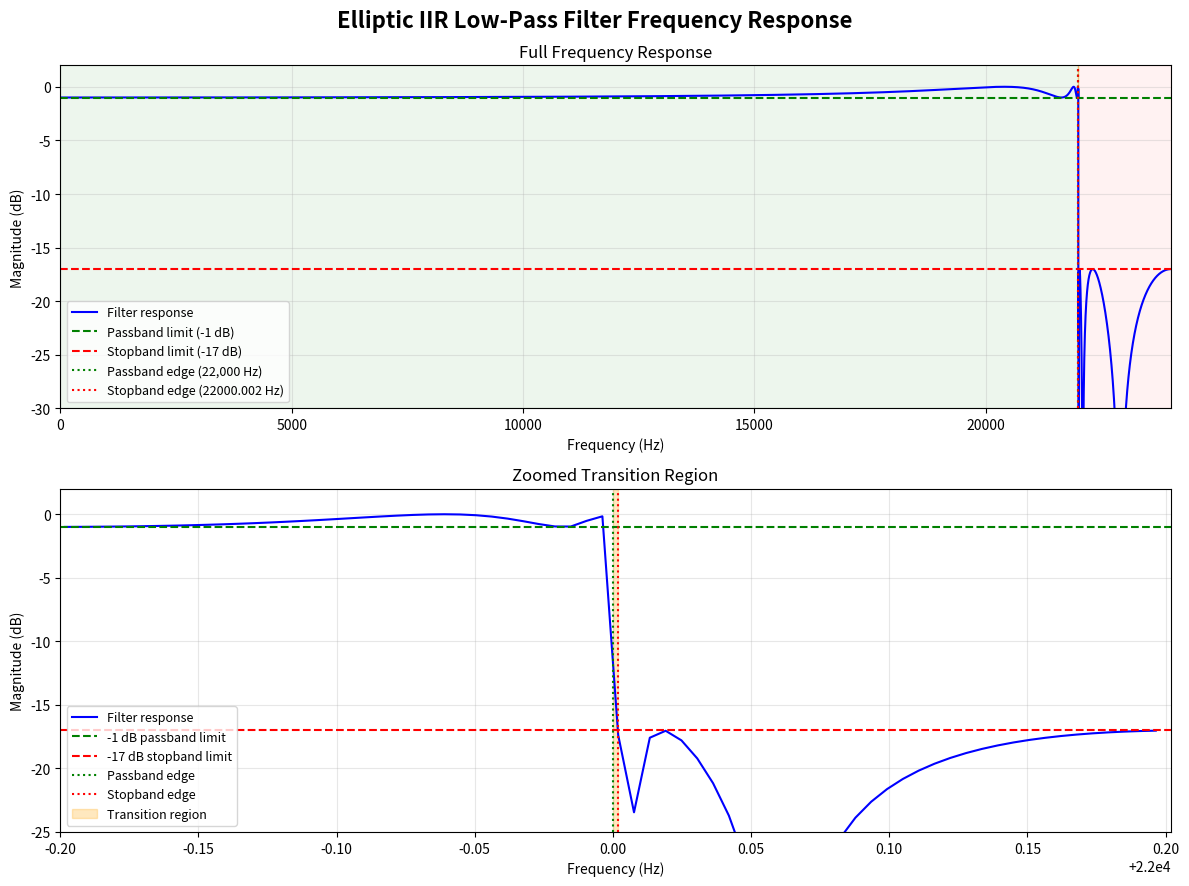

Source code (Python): (Note: this script raises an exception after producing the figure.)
import numpy as np
import matplotlib.pyplot as plt
from scipy import signal

# ---------------- Project Specifications ----------------
FS = 48000              # Sampling frequency: 48,000 samples per second
FILTER_ORDER = 20       # Required filter order
RP = 1                  # Maximum passband ripple: 1 dB
RS = 17                 # Minimum stopband attenuation: 17 dB
FP = 22000              # Passband edge frequency: 22,000 Hz


def design_filter():

    # Step 1: Pre-warp the digital passband edge for the bilinear transformation
    wc = 2 * FS * np.tan(np.pi * FP / FS)

    # Step 2: Create the analog elliptic filter prototype using the specifications
    z, p, k = signal.ellipap(FILTER_ORDER, RP, RS)

    # Step 3: Scale the analog prototype to the desired cutoff frequency
    z, p, k = signal.lp2lp_zpk(z, p, k, wo=wc)

    # Step 4: Convert the analog filter into a digital filter using bilinear transformation
    zd, pd, kd = signal.bilinear_zpk(z, p, k, fs=FS)

    # Step 5: Convert the filter into second-order sections for numerical stability
    sos = signal.zpk2sos(zd, pd, kd)

    return sos  # Return the completed digital filter


def plot_frequency_response(sos):

    # Calculate the filter response using a dense frequency grid
    frequencies, response = signal.sosfreqz(
        sos, worN=2**22, fs=FS
    )

    # Convert the filter magnitude into decibels
    magnitude_db = 20 * np.log10(
        np.maximum(np.abs(response), 1e-14)
    )

    # Find the first frequency after FP where attenuation reaches 17 dB
    stop_indices = np.where(
        (frequencies > FP) & (magnitude_db <= -RS)
    )[0]

    # Stop if the stopband edge cannot be found
    if len(stop_indices) == 0:
        raise ValueError("Stopband edge could not be located.")

    # Record the calculated stopband edge frequency
    stopband_edge = frequencies[stop_indices[0]]

    # Separate the passband and stopband values for verification
    passband = magnitude_db[frequencies <= FP]
    stopband = magnitude_db[frequencies >= stopband_edge]

    # Calculate the maximum and minimum passband magnitudes
    passband_max = np.max(passband)
    passband_min = np.min(passband)

    # Calculate the difference between maximum and minimum passband values
    passband_ripple = passband_max - passband_min

    # Find the highest magnitude in the stopband
    stopband_max = np.max(stopband)

    # Calculate the actual filter order from the number of sections
    actual_order = sos.shape[0] * 2

    # Display the filter specifications and verification results
    print("\n-------- FILTER VERIFICATION --------")
    print("Actual filter order:", actual_order)
    print("Passband edge:", FP, "Hz")
    print("Calculated stopband edge:",
          f"{stopband_edge:.5f} Hz")
    print("Passband maximum:",
          f"{passband_max:.3f} dB")
    print("Passband minimum:",
          f"{passband_min:.3f} dB")
    print("Passband ripple:",
          f"{passband_ripple:.3f} dB")
    print("Maximum stopband magnitude:",
          f"{stopband_max:.3f} dB")

    print("-------------------------------------")

    # Calculate a smaller frequency grid for the full response graph
    full_freq, full_response = signal.sosfreqz(
        sos, worN=16384, fs=FS
    )

    # Convert the full frequency response into decibels
    full_db = 20 * np.log10(
        np.maximum(np.abs(full_response), 1e-14)
    )

    # Create two graphs: full response and zoomed transition region
    fig, (ax1, ax2) = plt.subplots(
        2, 1, figsize=(12, 9)
    )

    # Add the main title to the figure
    fig.suptitle(
        "Elliptic IIR Low-Pass Filter Frequency Response",
        fontsize=16,
        fontweight="bold"
    )

    # ---------------- Full frequency response ----------------

    # Plot the filter response across the entire frequency range
    ax1.plot(
        full_freq, full_db,
        color="blue", linewidth=1.5,
        label="Filter response"
    )

    # Show the maximum allowed passband ripple
    ax1.axhline(
        -RP, color="green", linestyle="--",
        label="Passband limit (-1 dB)"
    )

    # Show the required stopband attenuation
    ax1.axhline(
        -RS, color="red", linestyle="--",
        label="Stopband limit (-17 dB)"
    )

    # Mark the passband edge at 22,000 Hz
    ax1.axvline(
        FP, color="green", linestyle=":",
        label="Passband edge (22,000 Hz)"
    )

    # Mark the calculated stopband edge
    ax1.axvline(
        stopband_edge, color="red", linestyle=":",
        label=f"Stopband edge ({stopband_edge:.3f} Hz)"
    )

    # Shade the passband region in green
    ax1.axvspan(
        0, FP, color="green", alpha=0.07
    )

    # Shade the transition region in orange
    ax1.axvspan(
        FP, stopband_edge, color="orange", alpha=0.45
    )

    # Shade the stopband region in red
    ax1.axvspan(
        stopband_edge, FS / 2,
        color="red", alpha=0.05
    )

    # Add graph labels, limits, grid, and legend
    ax1.set_title("Full Frequency Response")
    ax1.set_xlabel("Frequency (Hz)")
    ax1.set_ylabel("Magnitude (dB)")
    ax1.set_xlim(0, FS / 2)  # Display from 0 Hz to Nyquist frequency
    ax1.set_ylim(-30, 2)
    ax1.grid(True, alpha=0.3)
    ax1.legend(loc="lower left", fontsize=9)

    # ---------------- Zoomed transition region ----------------

    # Set the frequency range to zoom in around the transition region
    zoom_start = FP - 0.2
    zoom_end = stopband_edge + 0.2

    # Select only the frequency values inside the zoomed range
    zoom_mask = (
        (frequencies >= zoom_start) &
        (frequencies <= zoom_end)
    )

    # Plot the filter response in the zoomed transition region
    ax2.plot(
        frequencies[zoom_mask],
        magnitude_db[zoom_mask],
        color="blue", linewidth=1.5,
        label="Filter response"
    )

    # Show the passband ripple limit
    ax2.axhline(
        -RP, color="green", linestyle="--",
        label="-1 dB passband limit"
    )

    # Show the stopband attenuation limit
    ax2.axhline(
        -RS, color="red", linestyle="--",
        label="-17 dB stopband limit"
    )

    # Mark the passband edge
    ax2.axvline(
        FP, color="green", linestyle=":",
        label="Passband edge"
    )

    # Mark the calculated stopband edge
    ax2.axvline(
        stopband_edge, color="red", linestyle=":",
        label="Stopband edge"
    )

    # Highlight the transition region between the two edges
    ax2.axvspan(
        FP, stopband_edge,
        color="orange", alpha=0.25,
        label="Transition region"
    )

    # Add graph labels, limits, grid, and legend
    ax2.set_title("Zoomed Transition Region")
    ax2.set_xlabel("Frequency (Hz)")
    ax2.set_ylabel("Magnitude (dB)")
    ax2.set_xlim(zoom_start, zoom_end)
    ax2.set_ylim(-25, 2)
    ax2.grid(True, alpha=0.3)
    ax2.legend(loc="lower left", fontsize=9)

    # Adjust graph spacing so labels do not overlap
    plt.tight_layout()

    # Save the frequency response graph in the graphs folder
    plt.savefig("graphs/filter_response.png", dpi=300)

    # Display the frequency response graphs
    plt.show()


# Run this section only when this file is executed directly
if __name__ == "__main__":

    # Design the elliptic IIR low-pass filter
    sos = design_filter()

    # Display the filter specifications
    print("Elliptic IIR filter designed successfully!")
    print("Sampling frequency:", FS, "Hz")
    print("Specified filter order:", FILTER_ORDER)
    print("Passband ripple specification:", RP, "dB")
    print("Stopband attenuation specification:", RS, "dB")

    # Verify the filter and generate its frequency response graphs
    plot_frequency_response(sos)
